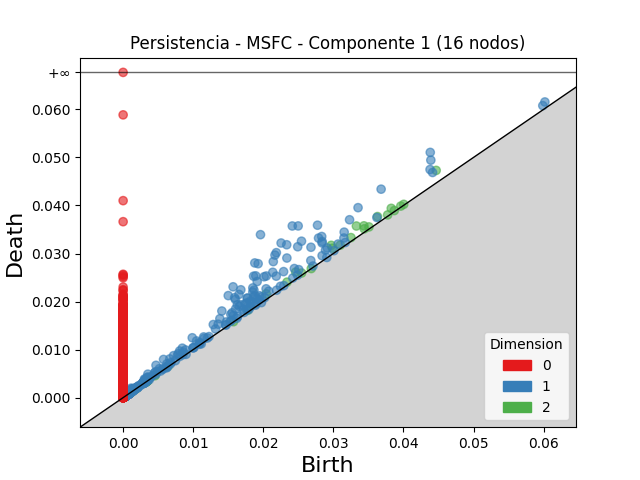

Source data for this figure (header and first rows):
dimension, birth, death
2, 0.04467, 0.0473
2, 0.03329, 0.03572
2, 0.02969, 0.0317
2, 0.02463, 0.02613
2, 0.03436, 0.03576
2, 0.0363, 0.03769
2, 0.02987, 0.0311
2, 0.02042, 0.0216
2, 0.03826, 0.0394
2, 0.03251, 0.03331
2, 0.03099, 0.03174
2, 0.03441, 0.03514
2, 0.02338, 0.02405
2, 0.02547, 0.02594
2, 0.03508, 0.03553
2, 0.01776, 0.01818
2, 0.003723, 0.004047
2, 0.03775, 0.03804
2, 0.03962, 0.03987
2, 0.0387, 0.03893
2, 0.0008685, 0.001065
2, 0.04004, 0.04023
2, 0.003053, 0.003209
2, 0.006437, 0.006582
2, 0.0008939, 0.001032
2, 0.0007436, 0.000881
2, 0.001171, 0.001306
2, 0.0009797, 0.001111
2, 0.0007801, 0.0009106
2, 0.00156, 0.001681
2, 0.0009269, 0.001033
2, 0.001022, 0.001127
2, 0.001158, 0.00126
2, 0.001064, 0.001164
2, 0.001029, 0.00112
2, 0.000926, 0.001017
2, 0.0008651, 0.0009537
2, 0.0009675, 0.001054
2, 0.0031, 0.003177
2, 0.0007124, 0.0007891
2, 0.001073, 0.001147
2, 0.0006767, 0.0007486
2, 0.0009925, 0.001061
2, 0.001029, 0.001097
2, 0.000935, 0.001003
2, 0.001012, 0.001078
2, 0.0007992, 0.0008642
2, 0.001054, 0.001118
2, 0.003088, 0.003152
2, 0.001508, 0.00157
2, 0.01575, 0.01581
2, 0.001068, 0.00113
2, 0.001067, 0.001126
2, 0.0007415, 0.0007981
2, 0.001191, 0.001247
2, 0.0005501, 0.0006051
2, 0.0009047, 0.0009591
2, 0.0005347, 0.0005887
2, 0.0009833, 0.001037
2, 0.0006813, 0.0007348
... 9,777 more rows
